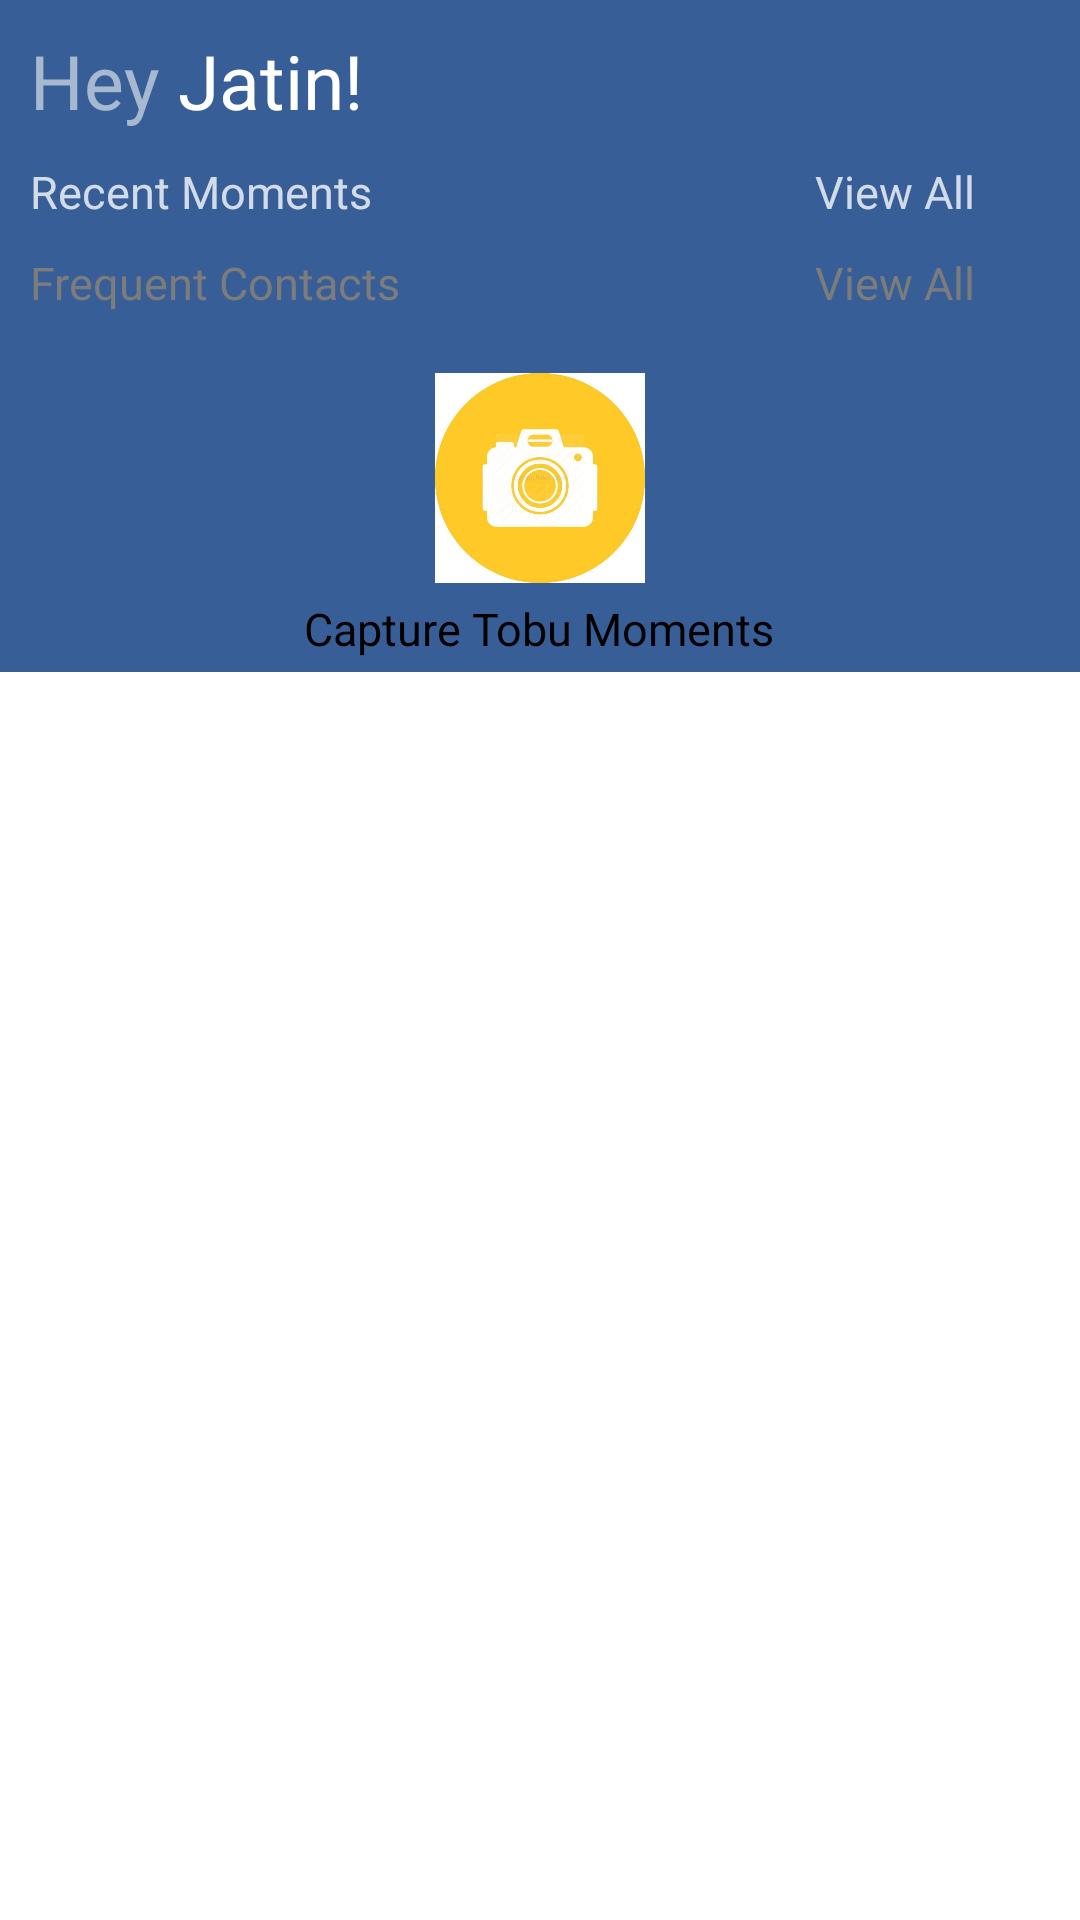

Reconstruct the res/layout file that produces this screen, plus the resources it refers to.
<!-- AndroidManifest.xml: application theme Theme.Demo -->
<!-- res/layout/fragment_home_page.xml -->
<?xml version="1.0" encoding="utf-8"?>
<RelativeLayout xmlns:android="http://schemas.android.com/apk/res/android"
    xmlns:tools="http://schemas.android.com/tools"
    android:layout_width="match_parent"
    android:layout_height="match_parent"
    android:orientation="vertical"
    tools:context=".HomePageFragment">
    <LinearLayout
        android:layout_width="match_parent"
        android:layout_height="match_parent"
        android:orientation="vertical">
        <View
            android:layout_width="match_parent"
            android:layout_height="match_parent"
            android:layout_weight="65"
            android:background="@color/blue"/>
        <View
            android:layout_width="match_parent"
            android:layout_height="match_parent"
            android:layout_weight="35"
            android:background="@color/white"/>
    </LinearLayout>
    <LinearLayout
        android:layout_width="match_parent"
        android:layout_height="match_parent"
        android:orientation="vertical">
        <TextView
            android:layout_marginTop="10dp"
            android:layout_marginStart="10dp"
            android:layout_marginEnd="10dp"
            android:layout_width="match_parent"
            android:layout_height="wrap_content"
            android:text="@string/hey_jatin"
            android:textSize="25sp"/>
        <LinearLayout
            android:layout_marginTop="10dp"
            android:layout_marginStart="10dp"
            android:layout_marginEnd="10dp"
            android:layout_width="match_parent"
            android:layout_height="wrap_content"
            android:orientation="horizontal"
            android:id="@+id/llMoments">
            <TextView
                android:layout_weight="1"
                android:layout_width="match_parent"
                android:layout_height="wrap_content"
                android:text="@string/recent_moments"
                android:textSize="15sp"
                android:textColor="@color/white_transparent_20"/>
            <RelativeLayout
                android:gravity="end"
                android:layout_weight="1"
                android:layout_width="match_parent"
                android:layout_height="wrap_content"
                android:orientation="horizontal">

                <TextView
                    android:id="@+id/text"
                    android:layout_width="wrap_content"
                    android:layout_height="wrap_content"
                    android:text="@string/view_all"
                    android:textColor="@color/white_transparent_20"
                    android:textSize="15sp" />

                <ImageView
                    android:layout_width="20dp"
                    android:layout_height="20dp"
                    android:layout_marginStart="5dp"
                    android:layout_toEndOf="@+id/text"
                    android:src="@drawable/ic_forward" />
            </RelativeLayout>
        </LinearLayout>
        <androidx.recyclerview.widget.RecyclerView
            android:layout_marginTop="5dp"
            android:layout_marginStart="10dp"
            android:layout_marginEnd="10dp"
            android:layout_width="wrap_content"
            android:layout_height="wrap_content"
            android:id="@+id/rvMoments"/>
        <LinearLayout
            android:layout_marginTop="5dp"
            android:layout_marginStart="10dp"
            android:layout_marginEnd="10dp"
            android:layout_width="match_parent"
            android:layout_height="wrap_content"
            android:orientation="horizontal">
            <TextView
                android:layout_weight="1"
                android:layout_width="match_parent"
                android:layout_height="wrap_content"
                android:text="@string/frequent_contacts"
                android:textSize="15sp"
                android:textColor="@color/grey"/>
            <RelativeLayout
                android:gravity="end"
                android:layout_weight="1"
                android:layout_width="match_parent"
                android:layout_height="wrap_content"
                android:orientation="horizontal">
                <TextView
                    android:layout_width="wrap_content"
                    android:layout_height="wrap_content"
                    android:text="@string/view_all"
                    android:textSize="15sp"
                    android:id="@+id/textContact"
                    android:textColor="@color/grey"/>
                <ImageView
                    android:layout_marginStart="5dp"
                    android:layout_width="20dp"
                    android:layout_height="20dp"
                    android:layout_toEndOf="@+id/textContact"
                    android:src="@drawable/ic_forward"
                    android:tint="@color/grey"
                    tools:ignore="UseAppTint" />
            </RelativeLayout>
        </LinearLayout>
        <androidx.recyclerview.widget.RecyclerView
            android:layout_marginTop="5dp"
            android:layout_marginStart="10dp"
            android:layout_marginEnd="10dp"
            android:layout_width="wrap_content"
            android:layout_height="wrap_content"
            android:id="@+id/rvContacts"/>
        <ImageView
            android:layout_marginTop="15dp"
            android:layout_marginStart="10dp"
            android:layout_marginEnd="10dp"
            android:layout_gravity="center"
            android:layout_width="70dp"
            android:layout_height="70dp"
            android:src="@drawable/ic_camera_yellow" />
        <TextView
            android:layout_width="wrap_content"
            android:layout_height="wrap_content"
            android:text="@string/capture_tobu_moments"
            android:textSize="15sp"
            android:layout_gravity="center"
            android:layout_marginTop="5dp"
            android:layout_marginStart="10dp"
            android:layout_marginEnd="10dp"
            android:textColor="@color/black"/>
    </LinearLayout>
</RelativeLayout>
<!-- resources referenced by this layout -->
<resources>
  <color name="black">#FF000000</color>
  <color name="blue">#385E97</color>
  <color name="grey">#7C7C7C</color>
  <color name="white">#FFFFFFFF</color>
  <color name="white_transparent_20">#C6FFFFFF</color>
  <!-- drawable ic_camera_yellow: jpg bitmap (drawable, 25170 bytes) -->
  <string name="capture_tobu_moments">Capture Tobu Moments</string>
  <string name="frequent_contacts">Frequent Contacts</string>
  <string name="hey_jatin"><font color="#8FFFFFFF">Hey</font><font color="#FFFFFFFF"> Jatin! </font></string>
  <string name="recent_moments">Recent Moments</string>
  <string name="view_all">View All</string>
  <style name="Theme.Demo" parent="Theme.MaterialComponents.DayNight.NoActionBar">
          
          <item name="colorPrimary">@color/purple_500</item>
          <item name="colorPrimaryVariant">@color/purple_700</item>
          <item name="colorOnPrimary">@color/white</item>
          
          <item name="colorSecondary">@color/teal_200</item>
          <item name="colorSecondaryVariant">@color/teal_700</item>
          <item name="colorOnSecondary">@color/black</item>
          
          <item name="android:statusBarColor" tools:targetApi="l">@color/blue</item>
          
  
          
         
          
  
      </style>
  <color name="purple_500">#FF6200EE</color>
  <color name="purple_700">#FF3700B3</color>
  <color name="teal_200">#FF03DAC5</color>
  <color name="teal_700">#FF018786</color>
</resources>
